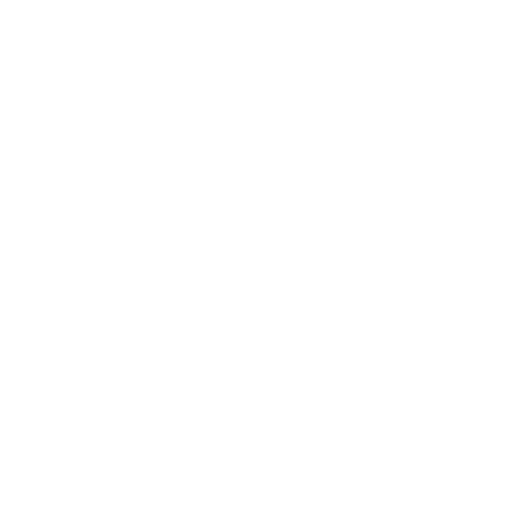
t = 0.00 s
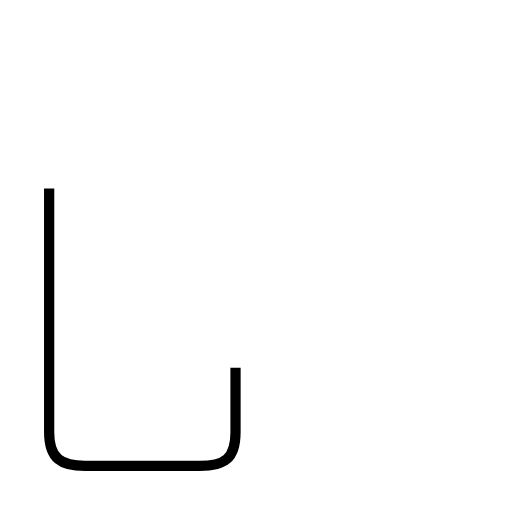
t = 1.58 s
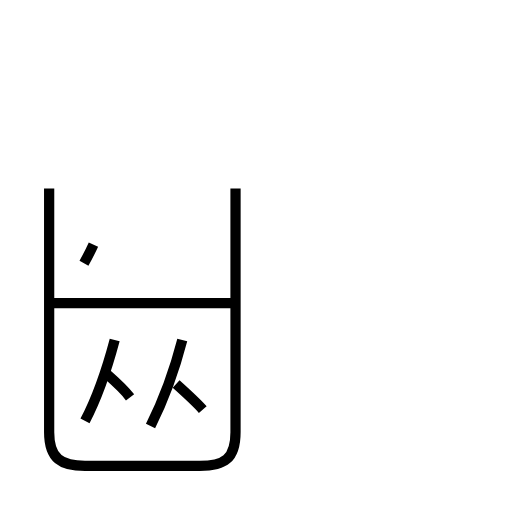
t = 3.44 s
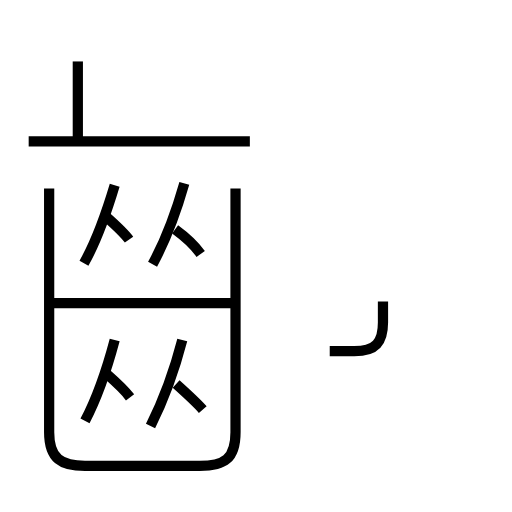
t = 5.23 s
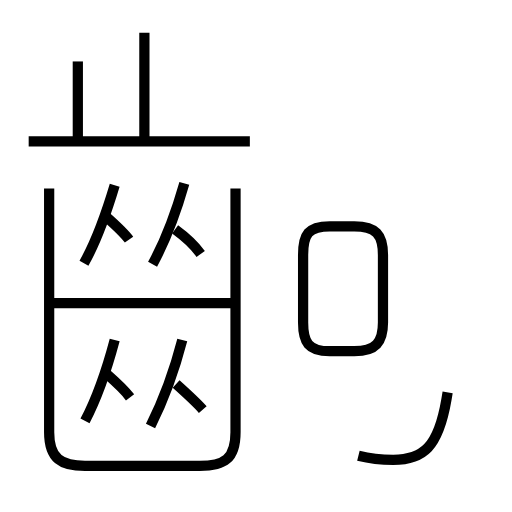
t = 6.74 s
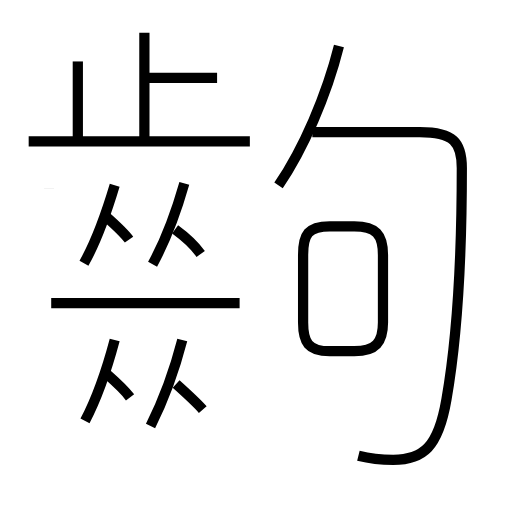
t = 8.57 s

The animated SVG that drew these frames (rendered in a browser with its animation timeline set to each time). Animation: 17 SMIL elements (animate=17); one cycle of 8.57 s.

<?xml version='1.0' encoding='utf-8'?>
<svg viewBox="0.0 -6.0 50.0 50.0" version="1.1" xmlns="http://www.w3.org/2000/svg"><rect x="-1000" y="-1000" width="2000" height="2000" stroke="white" fill="white" /><g style="fill:none;stroke:#000000;stroke-width:1"><path d="M 4.8 -25.6 L 4.8 -1.8 C 4.8 0.8 6.0 1.5 8.3 1.5 L 19.5 1.5 C 21.9 1.5 23.0 0.8 23.0 -1.8 L 23.0 -25.6 " transform="translate(0.0 38.0)" stroke-dasharray="70.05333387712068" stroke-dashoffset="70.05333387712068"><animate attributeName="stroke-dashoffset" from="70.05333387712068" to="0" dur="2.10160001631362s" begin="0s; anim_end.end" fill="freeze" id="anim0" /></path><path d="M 8.3 -2.9 C 9.3 -4.8 10.4 -7.8 11.2 -10.8 " transform="translate(0.0 38.0)" stroke-dasharray="8.430469914600636" stroke-dashoffset="8.430469914600636"><animate attributeName="stroke-dashoffset" from="8.430469914600636" to="0" dur="0.25291409743801907s" begin="anim0.end" fill="freeze" id="anim1" /></path><path d="M 12.7 -5.2 C 12.1 -6.0 11.2 -6.8 10.4 -7.5 " transform="translate(0.0 38.0)" stroke-dasharray="3.258389941863189" stroke-dashoffset="3.258389941863189"><animate attributeName="stroke-dashoffset" from="3.258389941863189" to="0" dur="0.09775169825589566s" begin="anim1.end" fill="freeze" id="anim2" /></path><path d="M 14.7 -2.4 C 15.9 -4.8 17.0 -7.7 17.8 -10.8 " transform="translate(0.0 38.0)" stroke-dasharray="8.969889193216625" stroke-dashoffset="8.969889193216625"><animate attributeName="stroke-dashoffset" from="8.969889193216625" to="0" dur="0.26909667579649876s" begin="anim2.end" fill="freeze" id="anim3" /></path><path d="M 19.8 -4.0 C 19.2 -4.7 18.2 -5.6 17.2 -6.5 " transform="translate(0.0 38.0)" stroke-dasharray="3.609088519347816" stroke-dashoffset="3.609088519347816"><animate attributeName="stroke-dashoffset" from="3.609088519347816" to="0" dur="0.10827265558043449s" begin="anim3.end" fill="freeze" id="anim4" /></path><path d="M 23.4 -14.4 L 5.0 -14.4 " transform="translate(0.0 38.0)" stroke-dasharray="18.4" stroke-dashoffset="18.4"><animate attributeName="stroke-dashoffset" from="18.4" to="0" dur="0.5519999999999999s" begin="anim4.end" fill="freeze" id="anim5" /></path><path d="M 8.2 -18.3 C 9.4 -20.4 10.3 -22.9 11.2 -25.9 " transform="translate(0.0 38.0)" stroke-dasharray="8.188207162381397" stroke-dashoffset="8.188207162381397"><animate attributeName="stroke-dashoffset" from="8.188207162381397" to="0" dur="0.24564621487144192s" begin="anim5.end" fill="freeze" id="anim6" /></path><path d="M 12.6 -20.6 C 12.1 -21.3 11.2 -22.1 10.3 -22.9 " transform="translate(0.0 38.0)" stroke-dasharray="3.258683204105082" stroke-dashoffset="3.258683204105082"><animate attributeName="stroke-dashoffset" from="3.258683204105082" to="0" dur="0.09776049612315246s" begin="anim6.end" fill="freeze" id="anim7" /></path><path d="M 14.9 -18.2 C 16.1 -20.4 17.2 -23.3 18.0 -26.1 " transform="translate(0.0 38.0)" stroke-dasharray="8.502347973766973" stroke-dashoffset="8.502347973766973"><animate attributeName="stroke-dashoffset" from="8.502347973766973" to="0" dur="0.2550704392130092s" begin="anim7.end" fill="freeze" id="anim8" /></path><path d="M 19.6 -19.2 C 19.1 -19.9 18.2 -20.8 17.1 -21.6 " transform="translate(0.0 38.0)" stroke-dasharray="3.478788050274597" stroke-dashoffset="3.478788050274597"><animate attributeName="stroke-dashoffset" from="3.478788050274597" to="0" dur="0.10436364150823792s" begin="anim8.end" fill="freeze" id="anim9" /></path><path d="M 7.6 -30.4 L 7.6 -38.0 " transform="translate(0.0 38.0)" stroke-dasharray="7.600000000000001" stroke-dashoffset="7.600000000000001"><animate attributeName="stroke-dashoffset" from="7.600000000000001" to="0" dur="0.22800000000000004s" begin="anim9.end" fill="freeze" id="anim10" /></path><path d="M 24.4 -30.2 L 2.8 -30.2 " transform="translate(0.0 38.0)" stroke-dasharray="21.599999999999998" stroke-dashoffset="21.599999999999998"><animate attributeName="stroke-dashoffset" from="21.599999999999998" to="0" dur="0.6479999999999999s" begin="anim10.end" fill="freeze" id="anim11" /></path><path d="M 32.2 -9.7 L 34.6 -9.7 C 36.7 -9.7 37.4 -10.6 37.4 -12.5 L 37.4 -19.1 C 37.4 -21.1 36.7 -21.9 34.6 -21.9 L 32.2 -21.9 C 30.1 -21.9 29.6 -21.1 29.6 -19.1 L 29.6 -12.5 C 29.6 -10.6 30.1 -9.7 32.2 -9.7 Z " transform="translate(0.0 38.0)" stroke-dasharray="36.24346398386225" stroke-dashoffset="36.24346398386225"><animate attributeName="stroke-dashoffset" from="36.24346398386225" to="0" dur="1.0873039195158674s" begin="anim11.end" fill="freeze" id="anim12" /></path><path d="M 14.1 -30.6 L 14.1 -40.8 " transform="translate(0.0 38.0)" stroke-dasharray="10.199999999999996" stroke-dashoffset="10.199999999999996"><animate attributeName="stroke-dashoffset" from="10.199999999999996" to="0" dur="0.3059999999999999s" begin="anim12.end" fill="freeze" id="anim13" /></path><path d="M 35.0 0.5 C 36.2 0.8 37.3 0.9 38.4 0.9 C 41.3 0.9 42.8 -0.3 43.6 -5.0 C 44.7 -11.3 45.1 -19.8 45.1 -27.6 C 45.1 -30.1 44.3 -31.1 41.0 -31.1 L 30.5 -31.1 " transform="translate(0.0 38.0)" stroke-dasharray="51.776039801384684" stroke-dashoffset="51.776039801384684"><animate attributeName="stroke-dashoffset" from="51.776039801384684" to="0" dur="1.5532811940415405s" begin="anim13.end" fill="freeze" id="anim14" /></path><path d="M 21.2 -36.4 L 14.1 -36.4 " transform="translate(0.0 38.0)" stroke-dasharray="7.1" stroke-dashoffset="7.1"><animate attributeName="stroke-dashoffset" from="7.1" to="0" dur="0.213s" begin="anim14.end" fill="freeze" id="anim15" /></path><path d="M 27.2 -25.9 C 29.6 -29.4 31.9 -34.7 33.1 -39.5" transform="translate(0.0 38.0)" stroke-dasharray="14.893211432054136" stroke-dashoffset="14.893211432054136"><animate attributeName="stroke-dashoffset" from="14.893211432054136" to="0" dur="0.44679634296162407s" begin="anim15.end" fill="freeze" id="anim_end" /></path></g></svg>
